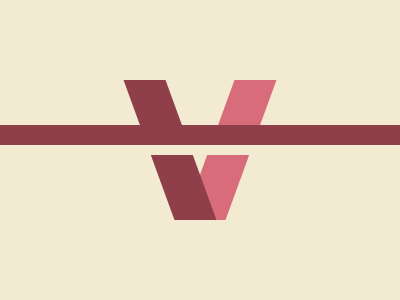

Give the HTML and CSS whose rendering is this image.

<!-- Here added closing tags to format the code properly -->
<!-- Method 1 -->

<p></p>
<p></p>
<style>
    * {
        background: #F3EAD2
    }

    body {
        margin: 145 0;
        box-shadow: 0 -10px 0 10px#8F3F4A
    }

    p {
        position: fixed;
        padding: 70 21;
        background: #D96C7B;
        transform: skewX(-20deg);
        top: 64;
        left: 209;
        z-index: -1
    }

    p+p {
        scale: -1 1;
        background: #8F3F4A;
        left: 149
    }
</style>